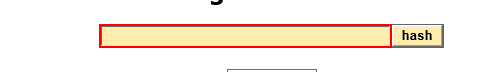
Task: Robotic Enterprise Framework for calculating client security hash
Workflow: ObtainShaHash

Step 1 [try]: type [in_searchText] into the text box

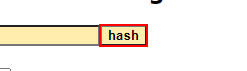
Step 2: click on the text box

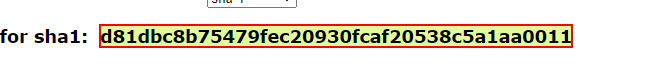
Step 3: get-text from the element
